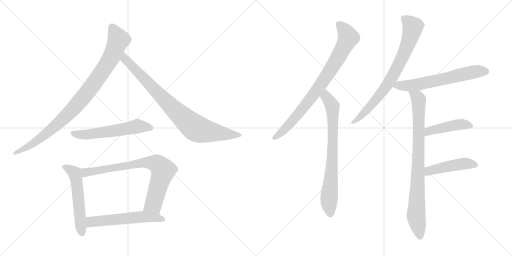
t = 0.00 s
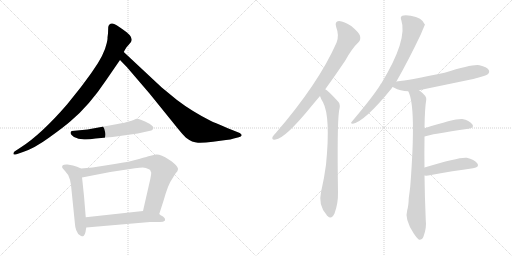
t = 2.11 s
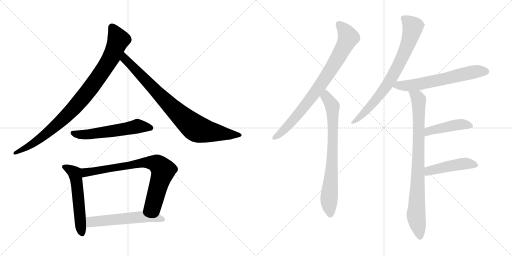
t = 4.22 s
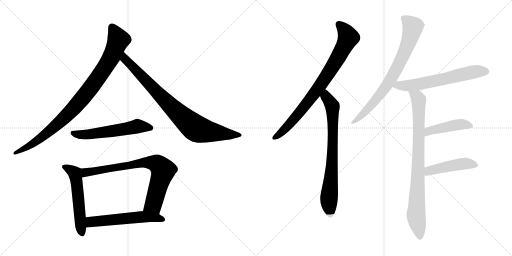
t = 6.33 s
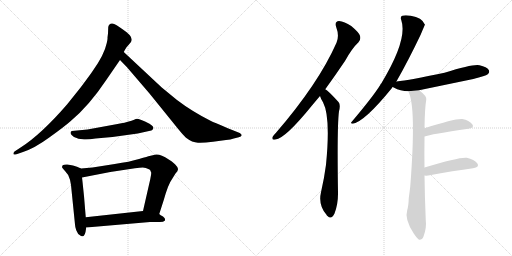
t = 8.44 s
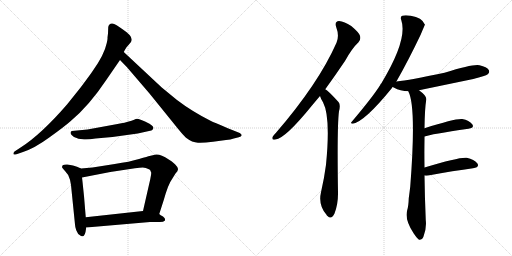
t = 10.55 s

The animated SVG that drew these frames (rendered in a browser with its animation timeline set to each time). Animation: 13 CSS @keyframes rules; one cycle of 10.55 s.

<svg version="1.1" viewBox="0 0 2048 1024" xmlns="http://www.w3.org/2000/svg">
  <g stroke="lightgray" stroke-dasharray="1,1" stroke-width="1" transform="scale(4, 4)">
    <line x1="0" y1="0" x2="256" y2="256"></line>
    <line x1="256" y1="0" x2="0" y2="256"></line>
    <line x1="128" y1="0" x2="128" y2="256"></line>
    <line x1="0" y1="128" x2="256" y2="128"></line>
    <line x1="256" y1="0" x2="512" y2="256"></line>
    <line x1="512" y1="0" x2="256" y2="256"></line>
    <line x1="384" y1="0" x2="384" y2="256"></line>
    <line x1="256" y1="128" x2="512" y2="128"></line>
  </g>
<g transform="scale(1, -1) translate(0, -850)">
   <style type="text/css">
    @keyframes keyframes0 {
      from {
       stroke: black;
       stroke-dashoffset: 941;
       stroke-width: 128;
       }
       75% {
       animation-timing-function: step-end;
       stroke: black;
       stroke-dashoffset: 0;
       stroke-width: 128;
       }
       to {
       stroke: black;
       stroke-width: 1024;
       }
       }
       #make-me-a-hanzi-animation-0 {
         animation: keyframes0 1.015788s both;
         animation-delay: 0.000000s;
         animation-timing-function: linear;
       }
    @keyframes keyframes1 {
      from {
       stroke: black;
       stroke-dashoffset: 849;
       stroke-width: 128;
       }
       73% {
       animation-timing-function: step-end;
       stroke: black;
       stroke-dashoffset: 0;
       stroke-width: 128;
       }
       to {
       stroke: black;
       stroke-width: 1024;
       }
       }
       #make-me-a-hanzi-animation-1 {
         animation: keyframes1 0.940918s both;
         animation-delay: 1.015788s;
         animation-timing-function: linear;
       }
    @keyframes keyframes2 {
      from {
       stroke: black;
       stroke-dashoffset: 567;
       stroke-width: 128;
       }
       65% {
       animation-timing-function: step-end;
       stroke: black;
       stroke-dashoffset: 0;
       stroke-width: 128;
       }
       to {
       stroke: black;
       stroke-width: 1024;
       }
       }
       #make-me-a-hanzi-animation-2 {
         animation: keyframes2 0.711426s both;
         animation-delay: 1.956706s;
         animation-timing-function: linear;
       }
    @keyframes keyframes3 {
      from {
       stroke: black;
       stroke-dashoffset: 548;
       stroke-width: 128;
       }
       64% {
       animation-timing-function: step-end;
       stroke: black;
       stroke-dashoffset: 0;
       stroke-width: 128;
       }
       to {
       stroke: black;
       stroke-width: 1024;
       }
       }
       #make-me-a-hanzi-animation-3 {
         animation: keyframes3 0.695964s both;
         animation-delay: 2.668132s;
         animation-timing-function: linear;
       }
    @keyframes keyframes4 {
      from {
       stroke: black;
       stroke-dashoffset: 774;
       stroke-width: 128;
       }
       72% {
       animation-timing-function: step-end;
       stroke: black;
       stroke-dashoffset: 0;
       stroke-width: 128;
       }
       to {
       stroke: black;
       stroke-width: 1024;
       }
       }
       #make-me-a-hanzi-animation-4 {
         animation: keyframes4 0.879883s both;
         animation-delay: 3.364095s;
         animation-timing-function: linear;
       }
    @keyframes keyframes5 {
      from {
       stroke: black;
       stroke-dashoffset: 566;
       stroke-width: 128;
       }
       65% {
       animation-timing-function: step-end;
       stroke: black;
       stroke-dashoffset: 0;
       stroke-width: 128;
       }
       to {
       stroke: black;
       stroke-width: 1024;
       }
       }
       #make-me-a-hanzi-animation-5 {
         animation: keyframes5 0.710612s both;
         animation-delay: 4.243978s;
         animation-timing-function: linear;
       }
    @keyframes keyframes6 {
      from {
       stroke: black;
       stroke-dashoffset: 819;
       stroke-width: 128;
       }
       73% {
       animation-timing-function: step-end;
       stroke: black;
       stroke-dashoffset: 0;
       stroke-width: 128;
       }
       to {
       stroke: black;
       stroke-width: 1024;
       }
       }
       #make-me-a-hanzi-animation-6 {
         animation: keyframes6 0.916504s both;
         animation-delay: 4.954590s;
         animation-timing-function: linear;
       }
    @keyframes keyframes7 {
      from {
       stroke: black;
       stroke-dashoffset: 755;
       stroke-width: 128;
       }
       71% {
       animation-timing-function: step-end;
       stroke: black;
       stroke-dashoffset: 0;
       stroke-width: 128;
       }
       to {
       stroke: black;
       stroke-width: 1024;
       }
       }
       #make-me-a-hanzi-animation-7 {
         animation: keyframes7 0.864421s both;
         animation-delay: 5.871094s;
         animation-timing-function: linear;
       }
    @keyframes keyframes8 {
      from {
       stroke: black;
       stroke-dashoffset: 765;
       stroke-width: 128;
       }
       71% {
       animation-timing-function: step-end;
       stroke: black;
       stroke-dashoffset: 0;
       stroke-width: 128;
       }
       to {
       stroke: black;
       stroke-width: 1024;
       }
       }
       #make-me-a-hanzi-animation-8 {
         animation: keyframes8 0.872559s both;
         animation-delay: 6.735514s;
         animation-timing-function: linear;
       }
    @keyframes keyframes9 {
      from {
       stroke: black;
       stroke-dashoffset: 630;
       stroke-width: 128;
       }
       67% {
       animation-timing-function: step-end;
       stroke: black;
       stroke-dashoffset: 0;
       stroke-width: 128;
       }
       to {
       stroke: black;
       stroke-width: 1024;
       }
       }
       #make-me-a-hanzi-animation-9 {
         animation: keyframes9 0.762695s both;
         animation-delay: 7.608073s;
         animation-timing-function: linear;
       }
    @keyframes keyframes10 {
      from {
       stroke: black;
       stroke-dashoffset: 856;
       stroke-width: 128;
       }
       74% {
       animation-timing-function: step-end;
       stroke: black;
       stroke-dashoffset: 0;
       stroke-width: 128;
       }
       to {
       stroke: black;
       stroke-width: 1024;
       }
       }
       #make-me-a-hanzi-animation-10 {
         animation: keyframes10 0.946615s both;
         animation-delay: 8.370768s;
         animation-timing-function: linear;
       }
    @keyframes keyframes11 {
      from {
       stroke: black;
       stroke-dashoffset: 446;
       stroke-width: 128;
       }
       59% {
       animation-timing-function: step-end;
       stroke: black;
       stroke-dashoffset: 0;
       stroke-width: 128;
       }
       to {
       stroke: black;
       stroke-width: 1024;
       }
       }
       #make-me-a-hanzi-animation-11 {
         animation: keyframes11 0.612956s both;
         animation-delay: 9.317383s;
         animation-timing-function: linear;
       }
    @keyframes keyframes12 {
      from {
       stroke: black;
       stroke-dashoffset: 459;
       stroke-width: 128;
       }
       60% {
       animation-timing-function: step-end;
       stroke: black;
       stroke-dashoffset: 0;
       stroke-width: 128;
       }
       to {
       stroke: black;
       stroke-width: 1024;
       }
       }
       #make-me-a-hanzi-animation-12 {
         animation: keyframes12 0.623535s both;
         animation-delay: 9.930339s;
         animation-timing-function: linear;
       }
</style>
<path d="M 432 716 L 430 700 Q 431 693 427 678 Q 417 631 372 568 Q 365 557 324 502 L 268 432 Q 165 313 84 261 L 58 244 Q 53 240 54 234 Q 55 230 66 233 L 92 242 Q 138 257 197 300 Q 257 343 283 366 Q 357 428 425 530 L 480 610 L 495 642 L 501 653 Q 503 659 514 670 L 524 682 Q 537 702 493 731 Q 462 754 449 756 Q 436 757 433 742 L 432 716 Z" fill="lightgray"></path> 
<path d="M 480 610 L 508 581 L 598 476 L 712 335 Q 734 308 744 299 Q 769 280 792 279 Q 815 278 852 283 L 904 290 Q 923 291 935 296 L 955 301 Q 965 304 967 309 Q 967 313 959 318 L 929 330 Q 854 361 842 367 Q 767 405 708 450 L 647 500 L 495 642 C 473 662 459 632 480 610 Z" fill="lightgray"></path> 
<path d="M 526 367 L 515 364 Q 503 360 470 354 L 350 332 L 287 326 Q 274 318 296 302 L 314 295 L 330 293 Q 347 290 382 296 L 450 302 L 551 316 L 596 326 Q 608 327 610 331 L 613 336 Q 617 343 598 355 Q 552 378 543 374 Q 534 369 526 367 Z" fill="lightgray"></path> 
<path d="M 324 176 L 308 183 L 292 188 L 270 192 Q 256 193 251 189 Q 247 184 249 179 Q 255 171 260 166 Q 275 152 280 131 L 284 110 L 300 -48 Q 300 -56 305 -71 Q 311 -87 320 -91 Q 324 -96 331 -95 Q 338 -94 342 -78 L 345 -60 L 343 -19 L 336 66 Q 329 134 328 140 C 324 170 324 176 324 176 Z" fill="lightgray"></path> 
<path d="M 637 -6 L 655 50 Q 673 114 689 135 L 702 156 Q 712 166 712 173 Q 713 180 700 193 Q 687 206 675 212 Q 642 234 624 232 L 598 226 Q 593 225 556 214 Q 520 203 459 194 L 370 180 L 324 176 C 294 173 299 134 328 140 L 441 162 L 540 177 Q 560 180 571 180 Q 582 180 598 172 L 601 169 L 605 159 Q 605 152 601 133 L 572 6 C 565 -23 628 -35 637 -6 Z" fill="lightgray"></path> 
<path d="M 660 -32 L 660 -26 Q 660 -22 652 -16 Q 641 -10 637 -6 C 615 11 602 9 572 6 L 343 -19 C 313 -22 315 -63 345 -60 L 600 -38 L 640 -38 Q 654 -38 660 -32 Z" fill="lightgray"></path> 
<path d="M 1301 493 Q 1338 544 1380 606 Q 1408 657 1434 681 Q 1444 691 1440 707 Q 1436 720 1405 746 Q 1377 765 1356 766 Q 1337 765 1345 741 Q 1358 707 1346 679 Q 1274 516 1104 319 Q 1094 309 1090 302 Q 1086 289 1102 292 Q 1141 296 1248 428 Q 1263 446 1280 466 L 1301 493 Z" fill="lightgray"></path> 
<path d="M 1280 466 Q 1284 453 1292 441 Q 1323 383 1304 191 Q 1297 137 1284 81 Q 1272 30 1306 -9 Q 1307 -12 1310 -14 Q 1326 -30 1338 -4 Q 1353 36 1352 81 Q 1348 346 1356 405 Q 1363 432 1354 442 Q 1312 488 1301 493 C 1277 511 1269 494 1280 466 Z" fill="lightgray"></path> 
<path d="M 1585 523 Q 1633 607 1683 712 Q 1699 751 1700 751 Q 1688 781 1643 787 Q 1621 791 1609 787 Q 1600 783 1605 770 Q 1632 692 1525 516 Q 1522 515 1521 510 Q 1490 461 1407 363 Q 1400 356 1411 355 Q 1459 364 1567 497 Q 1568 500 1571 502 L 1585 523 Z" fill="lightgray"></path> 
<path d="M 1676 489 Q 1782 511 1893 534 Q 1942 546 1951 553 Q 1960 560 1955 570 Q 1948 582 1918 589 Q 1894 595 1778 559 Q 1637 529 1586 524 Q 1585 524 1585 523 C 1556 517 1545 515 1571 502 Q 1572 502 1575 500 Q 1602 485 1633 485 L 1676 489 Z" fill="lightgray"></path> 
<path d="M 1698 180 Q 1697 238 1698 293 Q 1698 299 1698 304 L 1698 337 Q 1699 416 1705 451 Q 1708 466 1676 489 C 1653 508 1622 513 1633 485 Q 1666 425 1641 104 Q 1638 79 1635 57 Q 1634 26 1629 10 Q 1617 -26 1655 -84 Q 1668 -103 1676 -109 Q 1689 -110 1694 -96 Q 1707 -62 1703 -30 Q 1699 64 1698 148 L 1698 180 Z" fill="lightgray"></path> 
<path d="M 1698 304 Q 1722 313 1874 335 Q 1899 339 1889 353 Q 1877 369 1849 374 Q 1822 377 1698 337 C 1669 328 1669 295 1698 304 Z" fill="lightgray"></path> 
<path d="M 1698 148 Q 1704 147 1713 148 Q 1816 167 1892 177 Q 1920 181 1909 197 Q 1897 213 1867 219 Q 1839 223 1698 180 C 1669 171 1668 150 1698 148 Z" fill="lightgray"></path> 
      <clipPath id="make-me-a-hanzi-clip-0">
      <path d="M 432 716 L 430 700 Q 431 693 427 678 Q 417 631 372 568 Q 365 557 324 502 L 268 432 Q 165 313 84 261 L 58 244 Q 53 240 54 234 Q 55 230 66 233 L 92 242 Q 138 257 197 300 Q 257 343 283 366 Q 357 428 425 530 L 480 610 L 495 642 L 501 653 Q 503 659 514 670 L 524 682 Q 537 702 493 731 Q 462 754 449 756 Q 436 757 433 742 L 432 716 Z" fill="lightgray"></path>
      </clipPath>
      <path clip-path="url(#make-me-a-hanzi-clip-0)" d="M 447 742 L 474 691 L 447 624 L 365 501 L 280 401 L 209 334 L 128 273 L 60 237 " fill="none" id="make-me-a-hanzi-animation-0" stroke-dasharray="813 1626" stroke-linecap="round"></path>

      <clipPath id="make-me-a-hanzi-clip-1">
      <path d="M 480 610 L 508 581 L 598 476 L 712 335 Q 734 308 744 299 Q 769 280 792 279 Q 815 278 852 283 L 904 290 Q 923 291 935 296 L 955 301 Q 965 304 967 309 Q 967 313 959 318 L 929 330 Q 854 361 842 367 Q 767 405 708 450 L 647 500 L 495 642 C 473 662 459 632 480 610 Z" fill="lightgray"></path>
      </clipPath>
      <path clip-path="url(#make-me-a-hanzi-clip-1)" d="M 498 634 L 506 607 L 687 421 L 780 339 L 826 325 L 958 309 " fill="none" id="make-me-a-hanzi-animation-1" stroke-dasharray="721 1442" stroke-linecap="round"></path>

      <clipPath id="make-me-a-hanzi-clip-2">
      <path d="M 526 367 L 515 364 Q 503 360 470 354 L 350 332 L 287 326 Q 274 318 296 302 L 314 295 L 330 293 Q 347 290 382 296 L 450 302 L 551 316 L 596 326 Q 608 327 610 331 L 613 336 Q 617 343 598 355 Q 552 378 543 374 Q 534 369 526 367 Z" fill="lightgray"></path>
      </clipPath>
      <path clip-path="url(#make-me-a-hanzi-clip-2)" d="M 296 316 L 357 312 L 549 345 L 604 338 " fill="none" id="make-me-a-hanzi-animation-2" stroke-dasharray="439 878" stroke-linecap="round"></path>

      <clipPath id="make-me-a-hanzi-clip-3">
      <path d="M 324 176 L 308 183 L 292 188 L 270 192 Q 256 193 251 189 Q 247 184 249 179 Q 255 171 260 166 Q 275 152 280 131 L 284 110 L 300 -48 Q 300 -56 305 -71 Q 311 -87 320 -91 Q 324 -96 331 -95 Q 338 -94 342 -78 L 345 -60 L 343 -19 L 336 66 Q 329 134 328 140 C 324 170 324 176 324 176 Z" fill="lightgray"></path>
      </clipPath>
      <path clip-path="url(#make-me-a-hanzi-clip-3)" d="M 258 182 L 300 155 L 328 -85 " fill="none" id="make-me-a-hanzi-animation-3" stroke-dasharray="420 840" stroke-linecap="round"></path>

      <clipPath id="make-me-a-hanzi-clip-4">
      <path d="M 637 -6 L 655 50 Q 673 114 689 135 L 702 156 Q 712 166 712 173 Q 713 180 700 193 Q 687 206 675 212 Q 642 234 624 232 L 598 226 Q 593 225 556 214 Q 520 203 459 194 L 370 180 L 324 176 C 294 173 299 134 328 140 L 441 162 L 540 177 Q 560 180 571 180 Q 582 180 598 172 L 601 169 L 605 159 Q 605 152 601 133 L 572 6 C 565 -23 628 -35 637 -6 Z" fill="lightgray"></path>
      </clipPath>
      <path clip-path="url(#make-me-a-hanzi-clip-4)" d="M 334 147 L 348 162 L 571 201 L 629 194 L 652 165 L 616 39 L 580 12 " fill="none" id="make-me-a-hanzi-animation-4" stroke-dasharray="646 1292" stroke-linecap="round"></path>

      <clipPath id="make-me-a-hanzi-clip-5">
      <path d="M 660 -32 L 660 -26 Q 660 -22 652 -16 Q 641 -10 637 -6 C 615 11 602 9 572 6 L 343 -19 C 313 -22 315 -63 345 -60 L 600 -38 L 640 -38 Q 654 -38 660 -32 Z" fill="lightgray"></path>
      </clipPath>
      <path clip-path="url(#make-me-a-hanzi-clip-5)" d="M 352 -53 L 367 -37 L 567 -17 L 614 -19 L 653 -29 " fill="none" id="make-me-a-hanzi-animation-5" stroke-dasharray="438 876" stroke-linecap="round"></path>

      <clipPath id="make-me-a-hanzi-clip-6">
      <path d="M 1301 493 Q 1338 544 1380 606 Q 1408 657 1434 681 Q 1444 691 1440 707 Q 1436 720 1405 746 Q 1377 765 1356 766 Q 1337 765 1345 741 Q 1358 707 1346 679 Q 1274 516 1104 319 Q 1094 309 1090 302 Q 1086 289 1102 292 Q 1141 296 1248 428 Q 1263 446 1280 466 L 1301 493 Z" fill="lightgray"></path>
      </clipPath>
      <path clip-path="url(#make-me-a-hanzi-clip-6)" d="M 1356 751 L 1382 724 L 1392 697 L 1358 629 L 1278 504 L 1209 412 L 1128 322 L 1099 301 " fill="none" id="make-me-a-hanzi-animation-6" stroke-dasharray="691 1382" stroke-linecap="round"></path>

      <clipPath id="make-me-a-hanzi-clip-7">
      <path d="M 1280 466 Q 1284 453 1292 441 Q 1323 383 1304 191 Q 1297 137 1284 81 Q 1272 30 1306 -9 Q 1307 -12 1310 -14 Q 1326 -30 1338 -4 Q 1353 36 1352 81 Q 1348 346 1356 405 Q 1363 432 1354 442 Q 1312 488 1301 493 C 1277 511 1269 494 1280 466 Z" fill="lightgray"></path>
      </clipPath>
      <path clip-path="url(#make-me-a-hanzi-clip-7)" d="M 1301 486 L 1305 462 L 1330 425 L 1329 205 L 1316 56 L 1322 -4 " fill="none" id="make-me-a-hanzi-animation-7" stroke-dasharray="627 1254" stroke-linecap="round"></path>

      <clipPath id="make-me-a-hanzi-clip-8">
      <path d="M 1585 523 Q 1633 607 1683 712 Q 1699 751 1700 751 Q 1688 781 1643 787 Q 1621 791 1609 787 Q 1600 783 1605 770 Q 1632 692 1525 516 Q 1522 515 1521 510 Q 1490 461 1407 363 Q 1400 356 1411 355 Q 1459 364 1567 497 Q 1568 500 1571 502 L 1585 523 Z" fill="lightgray"></path>
      </clipPath>
      <path clip-path="url(#make-me-a-hanzi-clip-8)" d="M 1614 777 L 1652 743 L 1608 617 L 1530 483 L 1469 411 L 1413 361 " fill="none" id="make-me-a-hanzi-animation-8" stroke-dasharray="637 1274" stroke-linecap="round"></path>

      <clipPath id="make-me-a-hanzi-clip-9">
      <path d="M 1676 489 Q 1782 511 1893 534 Q 1942 546 1951 553 Q 1960 560 1955 570 Q 1948 582 1918 589 Q 1894 595 1778 559 Q 1637 529 1586 524 Q 1585 524 1585 523 C 1556 517 1545 515 1571 502 Q 1572 502 1575 500 Q 1602 485 1633 485 L 1676 489 Z" fill="lightgray"></path>
      </clipPath>
      <path clip-path="url(#make-me-a-hanzi-clip-9)" d="M 1576 506 L 1679 514 L 1890 561 L 1944 564 " fill="none" id="make-me-a-hanzi-animation-9" stroke-dasharray="502 1004" stroke-linecap="round"></path>

      <clipPath id="make-me-a-hanzi-clip-10">
      <path d="M 1698 180 Q 1697 238 1698 293 Q 1698 299 1698 304 L 1698 337 Q 1699 416 1705 451 Q 1708 466 1676 489 C 1653 508 1622 513 1633 485 Q 1666 425 1641 104 Q 1638 79 1635 57 Q 1634 26 1629 10 Q 1617 -26 1655 -84 Q 1668 -103 1676 -109 Q 1689 -110 1694 -96 Q 1707 -62 1703 -30 Q 1699 64 1698 148 L 1698 180 Z" fill="lightgray"></path>
      </clipPath>
      <path clip-path="url(#make-me-a-hanzi-clip-10)" d="M 1640 485 L 1670 459 L 1674 448 L 1675 273 L 1664 -14 L 1679 -99 " fill="none" id="make-me-a-hanzi-animation-10" stroke-dasharray="728 1456" stroke-linecap="round"></path>

      <clipPath id="make-me-a-hanzi-clip-11">
      <path d="M 1698 304 Q 1722 313 1874 335 Q 1899 339 1889 353 Q 1877 369 1849 374 Q 1822 377 1698 337 C 1669 328 1669 295 1698 304 Z" fill="lightgray"></path>
      </clipPath>
      <path clip-path="url(#make-me-a-hanzi-clip-11)" d="M 1699 310 L 1716 327 L 1737 333 L 1845 353 L 1879 346 " fill="none" id="make-me-a-hanzi-animation-11" stroke-dasharray="318 636" stroke-linecap="round"></path>

      <clipPath id="make-me-a-hanzi-clip-12">
      <path d="M 1698 148 Q 1704 147 1713 148 Q 1816 167 1892 177 Q 1920 181 1909 197 Q 1897 213 1867 219 Q 1839 223 1698 180 C 1669 171 1668 150 1698 148 Z" fill="lightgray"></path>
      </clipPath>
      <path clip-path="url(#make-me-a-hanzi-clip-12)" d="M 1706 153 L 1718 168 L 1761 179 L 1863 196 L 1898 189 " fill="none" id="make-me-a-hanzi-animation-12" stroke-dasharray="331 662" stroke-linecap="round"></path>

</g>
</svg>
